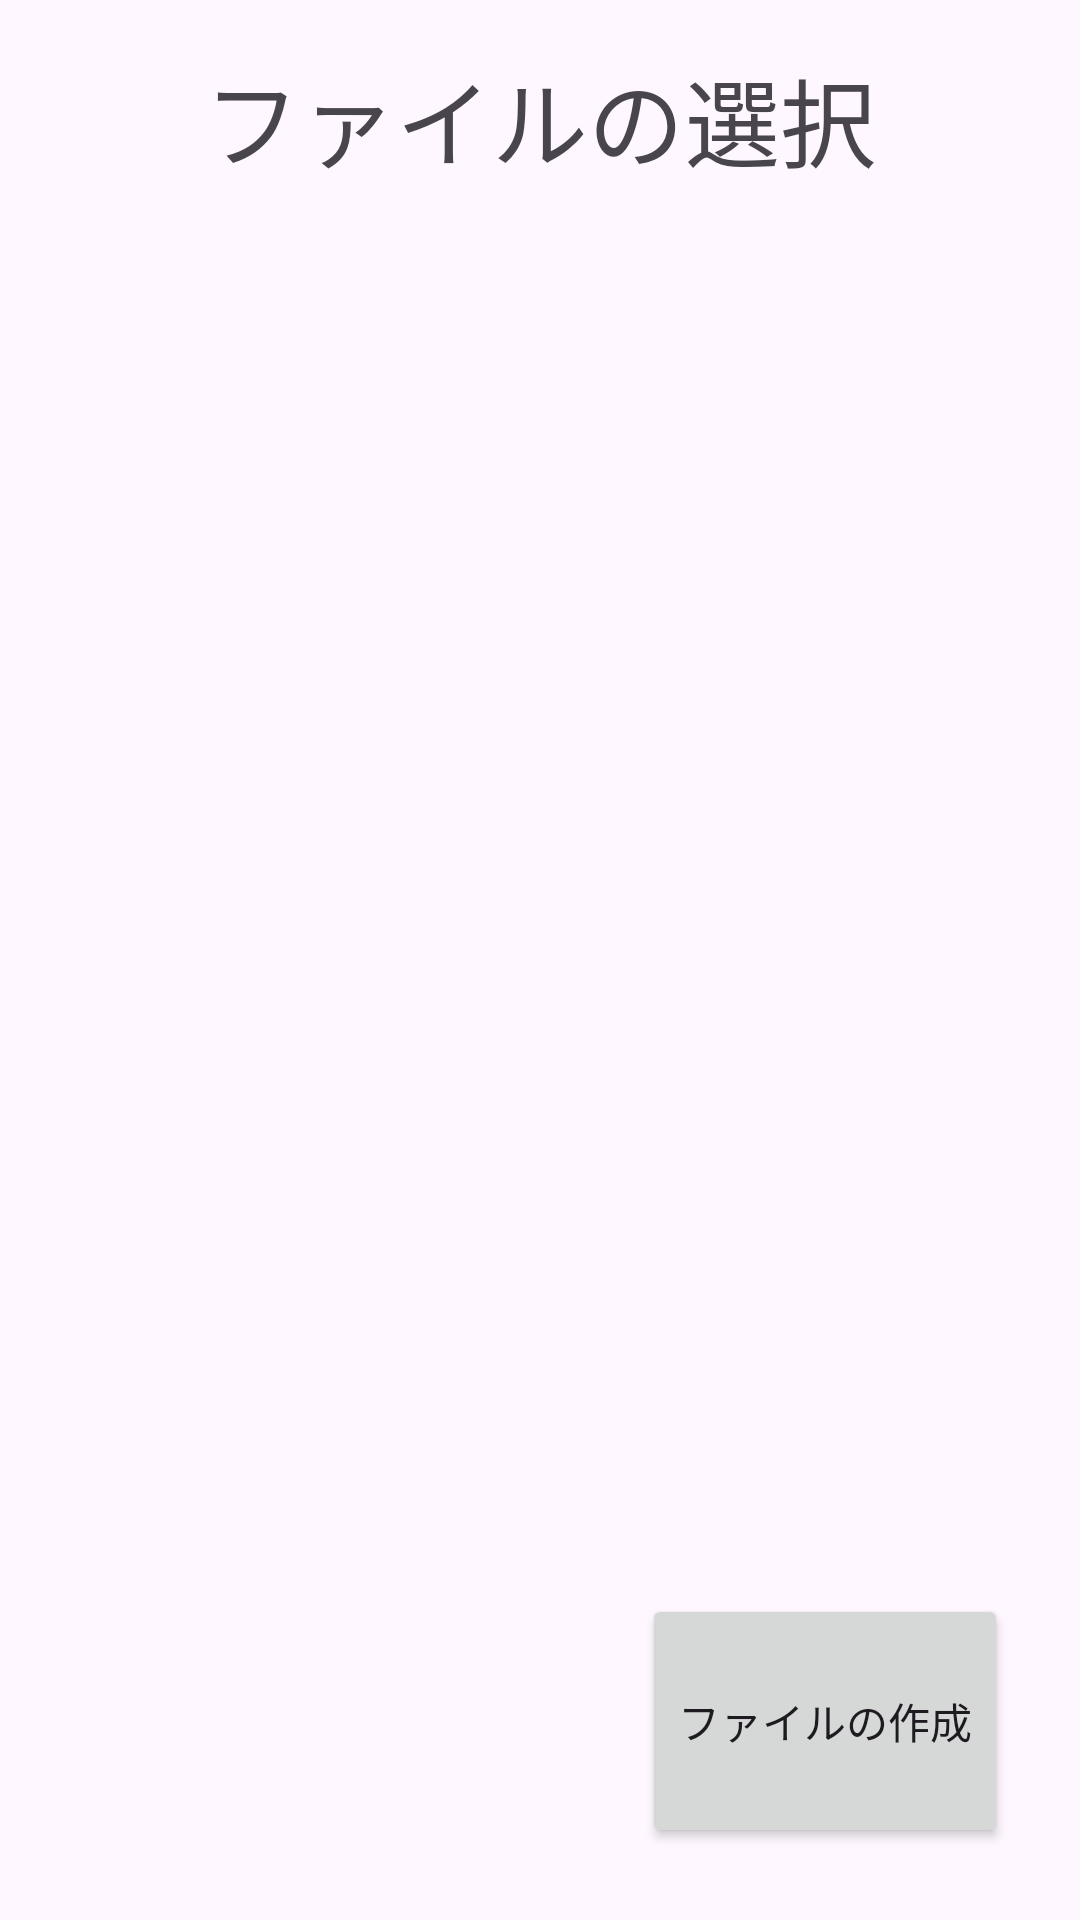

This screen was rendered from an Android layout file. Write that file and the resources it references.
<!-- AndroidManifest.xml: application theme Theme.Sample3 -->
<!-- res/layout/file_select_activity.xml -->
<?xml version="1.0" encoding="utf-8"?>
<androidx.constraintlayout.widget.ConstraintLayout xmlns:android="http://schemas.android.com/apk/res/android"
    xmlns:app="http://schemas.android.com/apk/res-auto"
    xmlns:tools="http://schemas.android.com/tools"
    android:layout_width="match_parent"
    android:layout_height="match_parent">

    <Button
        android:id="@+id/button_file_make"
        android:layout_width="wrap_content"
        android:layout_height="wrap_content"
        android:layout_marginEnd="24dp"
        android:layout_marginBottom="24dp"
        android:paddingVertical="32dp"
        android:text="@string/file_make"
        app:layout_constraintBottom_toBottomOf="parent"
        app:layout_constraintEnd_toEndOf="parent" />


    <androidx.fragment.app.FragmentContainerView
        android:id="@+id/fragment_container_FileSelect_List"
        android:layout_width="0dp"
        android:layout_height="0dp"
        android:layout_marginStart="24dp"
        android:layout_marginTop="16dp"
        android:layout_marginEnd="24dp"
        android:layout_marginBottom="16dp"
        app:layout_constraintBottom_toTopOf="@+id/button_file_make"
        app:layout_constraintEnd_toEndOf="parent"
        app:layout_constraintHorizontal_bias="1.0"
        app:layout_constraintStart_toStartOf="parent"
        app:layout_constraintTop_toBottomOf="@+id/textView2"
        app:layout_constraintVertical_bias="1.0" />

    <TextView
        android:id="@+id/textView2"
        android:layout_width="0dp"
        android:layout_height="wrap_content"
        android:layout_marginStart="16dp"
        android:layout_marginTop="16dp"
        android:layout_marginEnd="16dp"
        android:text="@string/file_select"
        android:textSize="32dp"
        android:gravity="center"
        app:layout_constraintEnd_toEndOf="parent"
        app:layout_constraintStart_toStartOf="parent"
        app:layout_constraintTop_toTopOf="parent" />

</androidx.constraintlayout.widget.ConstraintLayout>
<!-- resources referenced by this layout -->
<resources>
  <string name="file_make"> ファイルの作成 </string>
  <string name="file_select"> ファイルの選択 </string>
  <style name="Theme.Sample3" parent="Base.Theme.Sample3" />
  <style name="Base.Theme.Sample3" parent="Theme.Material3.DayNight.NoActionBar">
          
          
      </style>
</resources>
